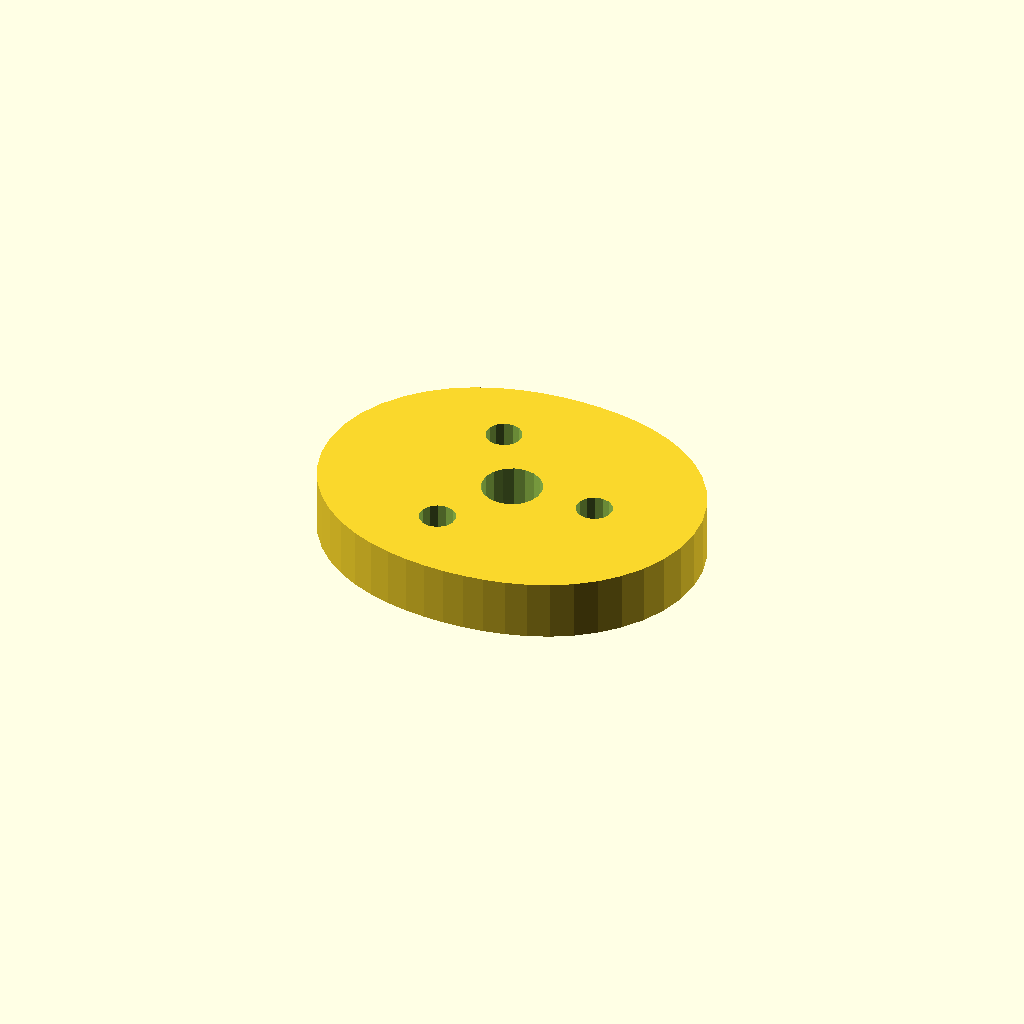
Cell 1: the model at its default parameters.
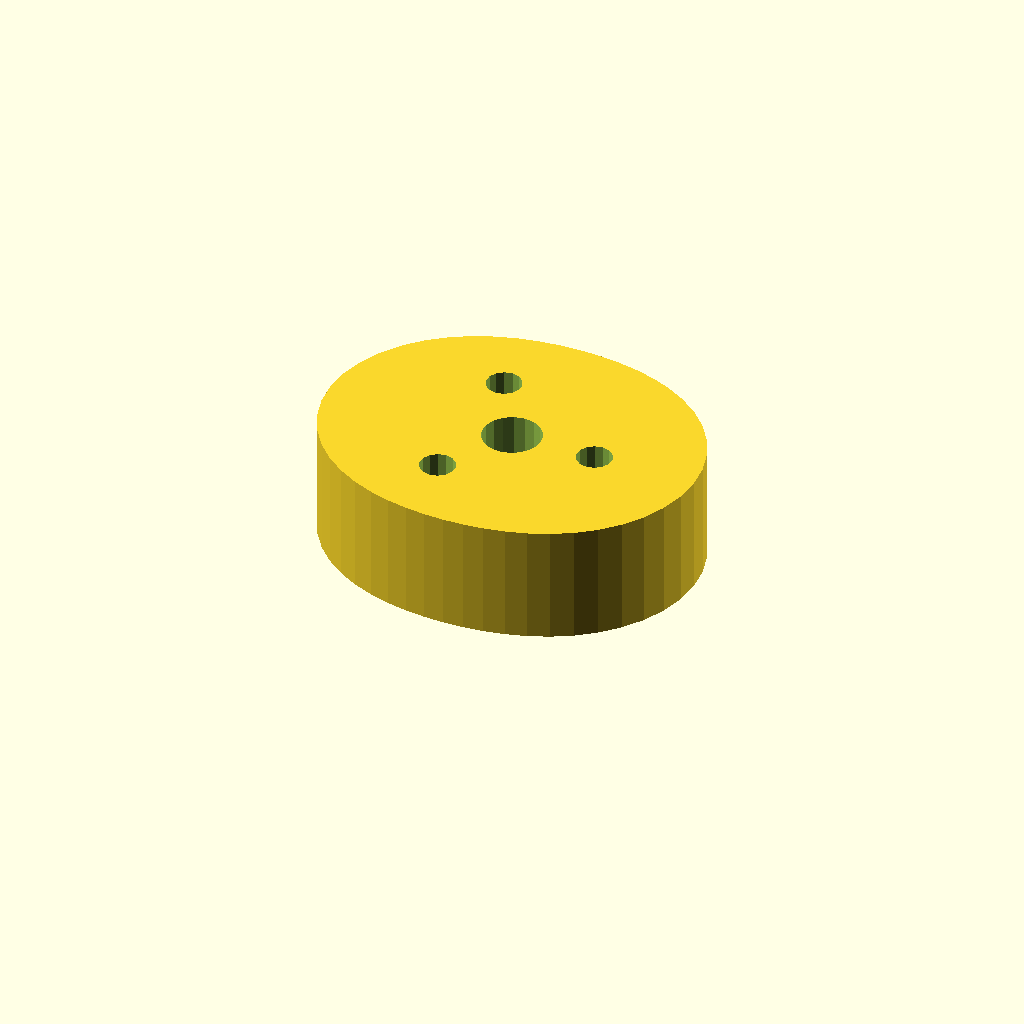
Cell 2: plate_t = 20 (everything else at default).
One fixed orthographic camera (rotation 55°, 0°, 25°; colour scheme Cornfield) for every cell.
Source of the model, optional_data/data/sketch4/camplates/part_0120.scad:
$fn = 32;

// ----------------------------------------------------------------------
// Cam plate: double_lobe cam, base R24
// ----------------------------------------------------------------------

// --- parameters (mm) ---
base_r = 24;              // base circle radius
lobe_h = 8;               // cam lobe rise
bore_r = 5;               // shaft bore radius
plate_t = 10;             // plate thickness, Z (extrusion height)
ring_r = 14.5;            // lightening ring radius
bolt_r = 3;               // lightening hole radius

profile = [[64, 26], [63.625, 30.163], [62.521, 34.178], [60.752, 37.91], [58.414, 41.25], [55.623, 44.127], [52.506, 46.506], [49.181, 48.391], [45.75, 49.816], [42.286, 50.833], [38.833, 51.502], [35.407, 51.879], [32, 52], [28.593, 51.879], [25.167, 51.502], [21.714, 50.833], [18.25, 49.816], [14.819, 48.391], [11.494, 46.506], [8.377, 44.127], [5.586, 41.25], [3.248, 37.91], [1.479, 34.178], [0.375, 30.163], [0, 26], [0.375, 21.837], [1.479, 17.822], [3.248, 14.09], [5.586, 10.75], [8.377, 7.873], [11.494, 5.494], [14.819, 3.609], [18.25, 2.184], [21.714, 1.167], [25.167, 0.498], [28.593, 0.121], [32, 0], [35.407, 0.121], [38.833, 0.498], [42.286, 1.167], [45.75, 2.184], [49.181, 3.609], [52.506, 5.494], [55.623, 7.873], [58.414, 10.75], [60.752, 14.09], [62.521, 17.822], [63.625, 21.837]];  // primary outline, 48 points, counter clockwise
void_1 = [[36.908, 26.954], [36.286, 28.575], [35.147, 29.886], [33.628, 30.728], [31.913, 30.999], [30.208, 30.668], [28.72, 29.774], [27.627, 28.424], [27.062, 26.782], [27.092, 25.046], [27.714, 23.425], [28.853, 22.114], [30.372, 21.272], [32.087, 21.001], [33.792, 21.332], [35.28, 22.226], [36.373, 23.576], [36.938, 25.218]];  // shaft bore, 18 points
void_2 = [[49.445, 26.572], [48.905, 27.793], [47.889, 28.659], [46.597, 28.998], [45.287, 28.744], [44.216, 27.945], [43.598, 26.762], [43.555, 25.428], [44.095, 24.207], [45.111, 23.341], [46.403, 23.002], [47.713, 23.256], [48.784, 24.055], [49.402, 25.238]];  // lightening hole 1, 14 points
void_3 = [[27.695, 39.13], [27.155, 40.351], [26.139, 41.217], [24.847, 41.556], [23.537, 41.301], [22.466, 40.503], [21.848, 39.319], [21.805, 37.985], [22.345, 36.764], [23.361, 35.898], [24.653, 35.559], [25.963, 35.814], [27.034, 36.612], [27.652, 37.795]];  // lightening hole 2, 14 points
void_4 = [[27.695, 14.015], [27.155, 15.236], [26.139, 16.102], [24.847, 16.441], [23.537, 16.186], [22.466, 15.388], [21.848, 14.205], [21.805, 12.87], [22.345, 11.649], [23.361, 10.783], [24.653, 10.444], [25.963, 10.699], [27.034, 11.497], [27.652, 12.681]];  // lightening hole 3, 14 points

// --- the one profile operation ---
difference() {
  linear_extrude(height = plate_t) polygon(points = profile);
  translate([0, 0, -1])
    linear_extrude(height = plate_t + 2) polygon(points = void_1);
  translate([0, 0, -1])
    linear_extrude(height = plate_t + 2) polygon(points = void_2);
  translate([0, 0, -1])
    linear_extrude(height = plate_t + 2) polygon(points = void_3);
  translate([0, 0, -1])
    linear_extrude(height = plate_t + 2) polygon(points = void_4);
}
Customizer parameters (derived from the source; name, type, default, range or options):
base_r: number, default 24
lobe_h: number, default 8
bore_r: number, default 5
plate_t: number, default 10
ring_r: number, default 14.5
bolt_r: number, default 3
